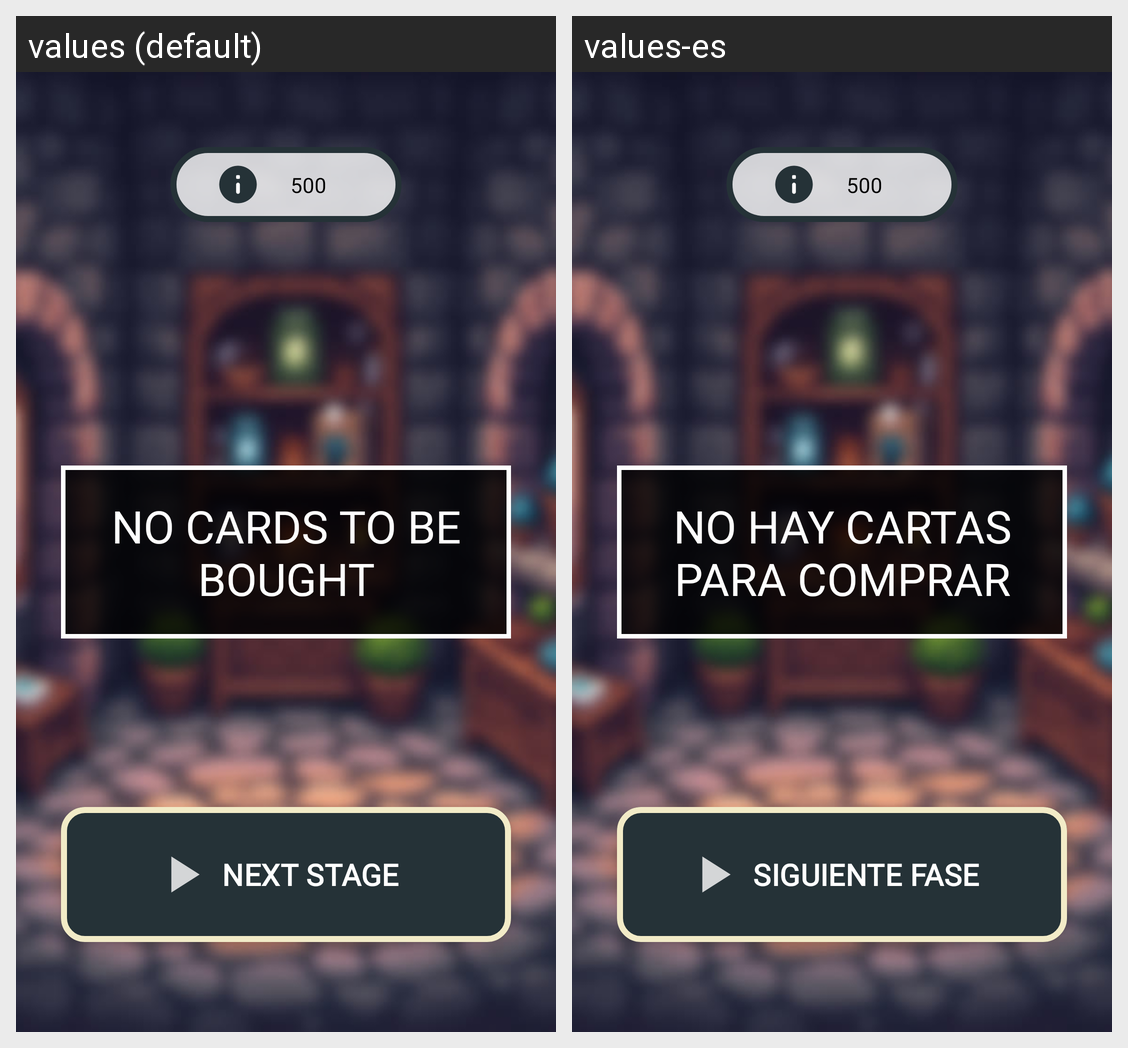

For this localized Android screen grid, give each drawn string resource with its value in every locale shown.
Android screen res/layout/activity_in_game_shop.xml rendered under 2 locales, left to right: values (default), values-es. Device: Nexus 5 (rendered at 1080×1920; each locale shown at half size, 540×960, under a caption strip naming it); theme FullscreenTheme.
Strings drawn on this screen, with the default value and each locale's value (text and hints the layout hard-codes, and strings that could not be matched under every locale, appear in the picture but are not listed):

no_cards_to_be_bought
  values: NO CARDS TO BE BOUGHT
  values-es: NO HAY CARTAS PARA COMPRAR

next_stage
  values: NEXT STAGE
  values-es: SIGUIENTE FASE
